Run: headless pygame with SDL's dummy video driver; simulated clock (each Clock.tick advances the game by its frame time, no real sleeping); random seed 0; keys injected as events and as key.get_pressed() state; no mouse input.
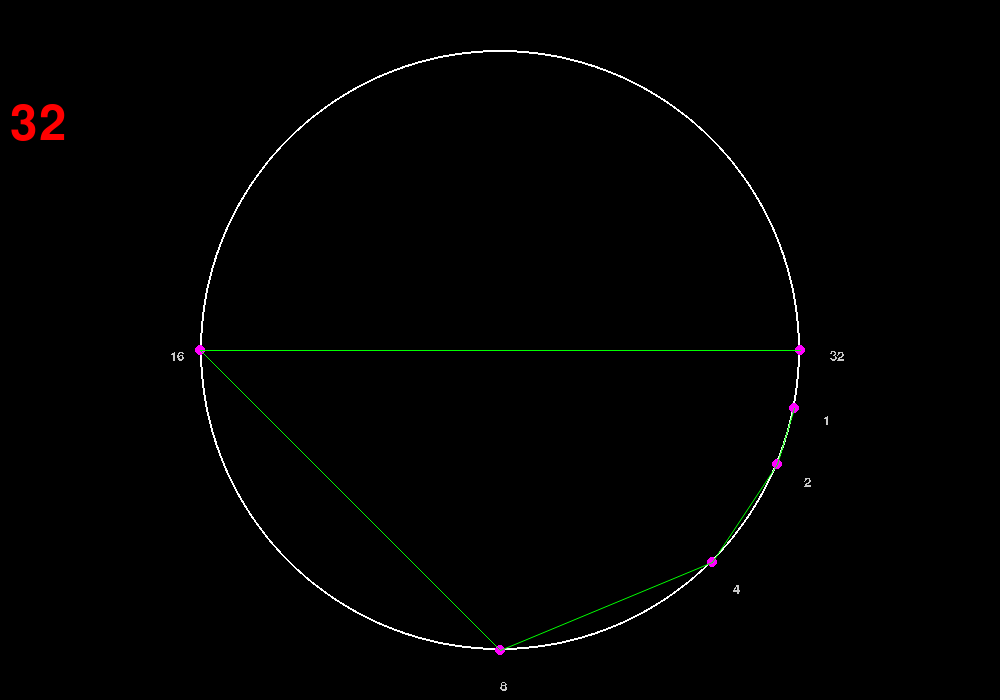
Frame 1 of 4 · flips 1–60 · no input
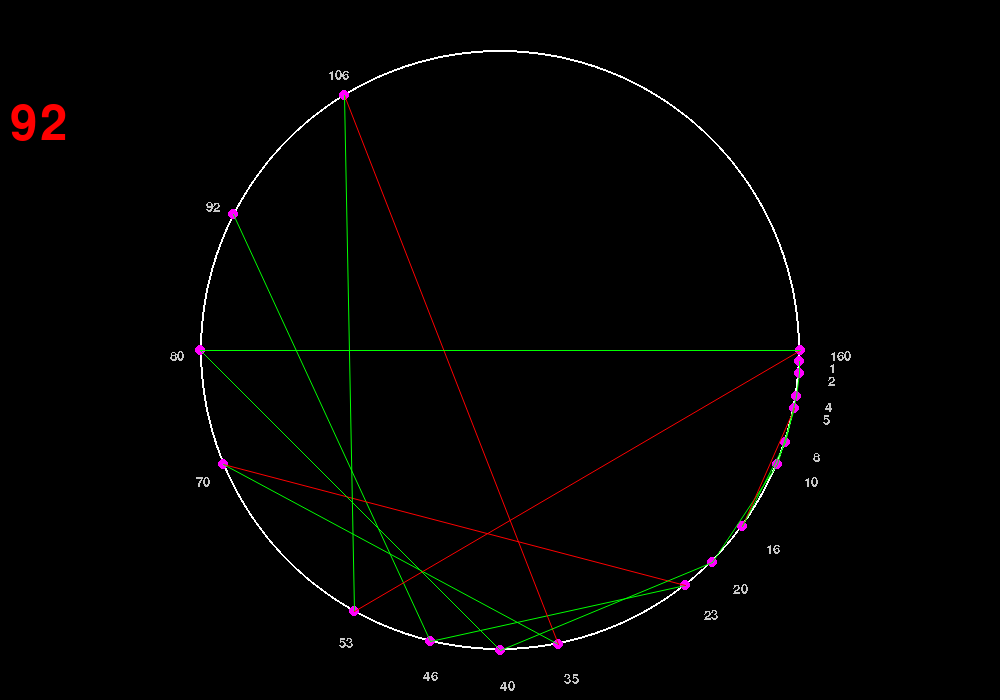
Frame 2 of 4 · flips 61–180 · tapped SPACE, RETURN · held RIGHT (→), D
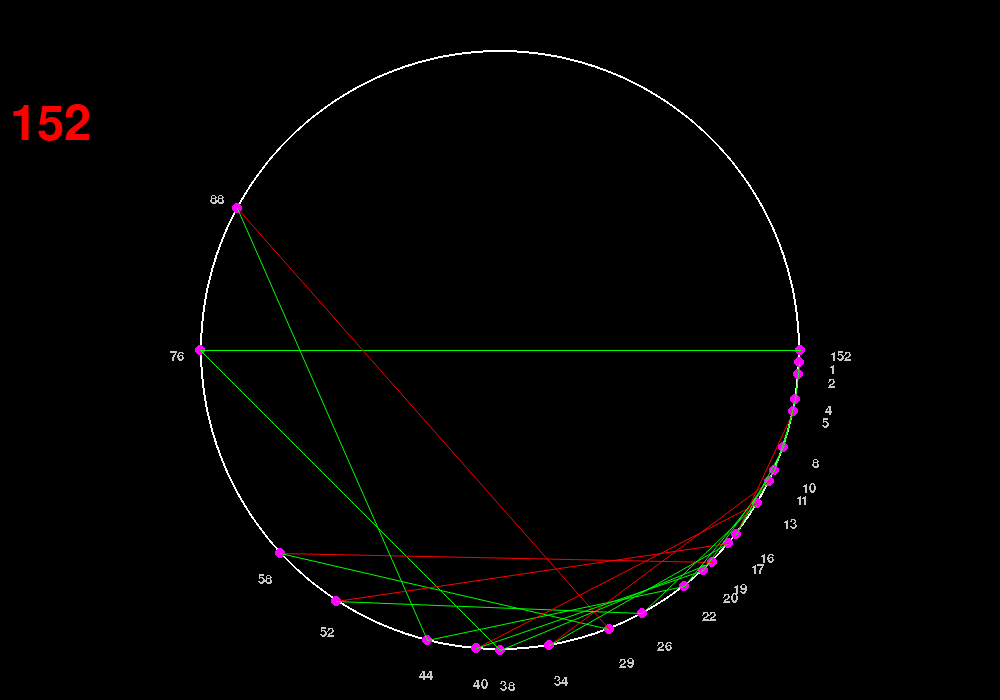
Frame 3 of 4 · flips 181–300 · held DOWN (↓), S
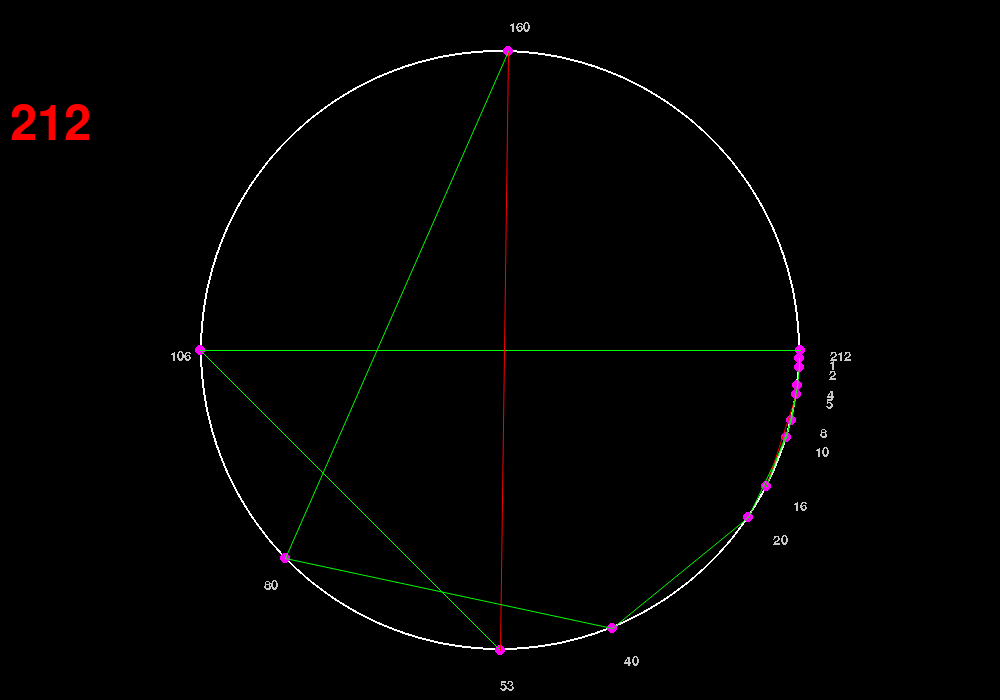
Frame 4 of 4 · flips 301–420 · held LEFT (←), A, UP (↑), W

The pygame program that drew these frames:

import pygame as pg
import math
import time


class Cardioid:
    def __init__(self, app):
        self.app = app
        self.radius = 300
        self.num_lines = 4
        self.translate = self.app.screen.get_width() // 2, self.app.screen.get_height() // 2
        self.counter, self.inc = 0, 0.09

    def get_color(self, color1='red'):
        self.counter += self.inc
        self.counter, self.inc = (self.counter, self.inc) if 0 < self.counter < 1 else (
            max(min(self.counter, 1), 0), -self.inc)

        return pg.Color('red').lerp('green', self.counter)

    def colatc(self, n):
        steps = [n]
        while n != 1:
            if n % 2 == 0:
                n = n // 2
                steps.append(n)
            else:
                n = n * 3 + 1
                steps.append(n)
        return steps

    def draw(self):
        number = app.number
        points = self.colatc(number)
        dop_radius = 30
        self.num_lines = max(points)
        one_angle = 2 * math.pi / self.num_lines

        pg.draw.circle(app.screen, (255, 255, 255), (self.translate[0], self.translate[1]), self.radius, 2)

        for i in points:
            theta = one_angle * i
            x_d = int((self.radius + dop_radius) * math.cos(theta)) + self.translate[0]
            y_d = int((self.radius + dop_radius) * math.sin(theta)) + self.translate[1]
            x_c = int((self.radius) * math.cos(theta)) + self.translate[0]
            y_c = int((self.radius) * math.sin(theta)) + self.translate[1]
            pg.draw.circle(app.screen, (255, 0, 255), (x_c, y_c), 5)

            if i == 0:
                text_font = app.font.render(str(max(points)), False, (200, 200, 200))
            else:
                text_font = app.font.render(str(i), False, (200, 200, 200))
            app.screen.blit(text_font, (x_d, y_d))
            app.text = str(int(app.text) + 1)

        for i in range(len(points) - 1):
            if points[i] % 2 == 1:
                color = pg.Color('red')
            else:
                color = pg.Color('green')

            theta1 = one_angle * points[i]
            theta2 = one_angle * points[i + 1]

            x1 = int(self.radius * math.cos(theta1)) + self.translate[0]
            y1 = int(self.radius * math.sin(theta1)) + self.translate[1]

            x2 = int(self.radius * math.cos(theta2)) + self.translate[0]
            y2 = int(self.radius * math.sin(theta2)) + self.translate[1]
            pg.draw.aaline(self.app.screen, color, (x1, y1), (x2, y2))
        font = pg.font.SysFont("serif", 72)

        text = font.render(str(app.number), True, (255, 0, 0))
        app.screen.blit(text, (10, 100))

        self.counter, self.inc = 0, 0.09


class App:
    def __init__(self):
        pg.font.init()
        self.text = '1'
        self.screen = pg.display.set_mode([1000, 700])
        self.font = pg.font.Font(None, 20)
        self.clock = pg.time.Clock()
        self.cardioid = Cardioid(self)
        self.number = 2
        self.PAUSED = False

    def draw(self):
        self.screen.fill('black')
        self.cardioid.draw()
        pg.display.flip()

    def run(self):

        while True:
            for event in pg.event.get():
                if event.type == pg.KEYDOWN:
                    if event.key == pg.K_SPACE:
                        self.PAUSED = not self.PAUSED
                        font = pg.font.SysFont("serif", 72)
                        self.text_paused = font.render("PAUSED", True, (255, 0, 0))
                        self.screen.blit(self.text_paused, (10, 10))
                        pg.display.flip()


            if not self.PAUSED:
                self.number += 1
                pg.display.flip()
                self.draw()
                [exit() for i in pg.event.get() if i.type == pg.QUIT]
                self.clock.tick(60)


if __name__ == '__main__':
    app = App()
    app.run()
